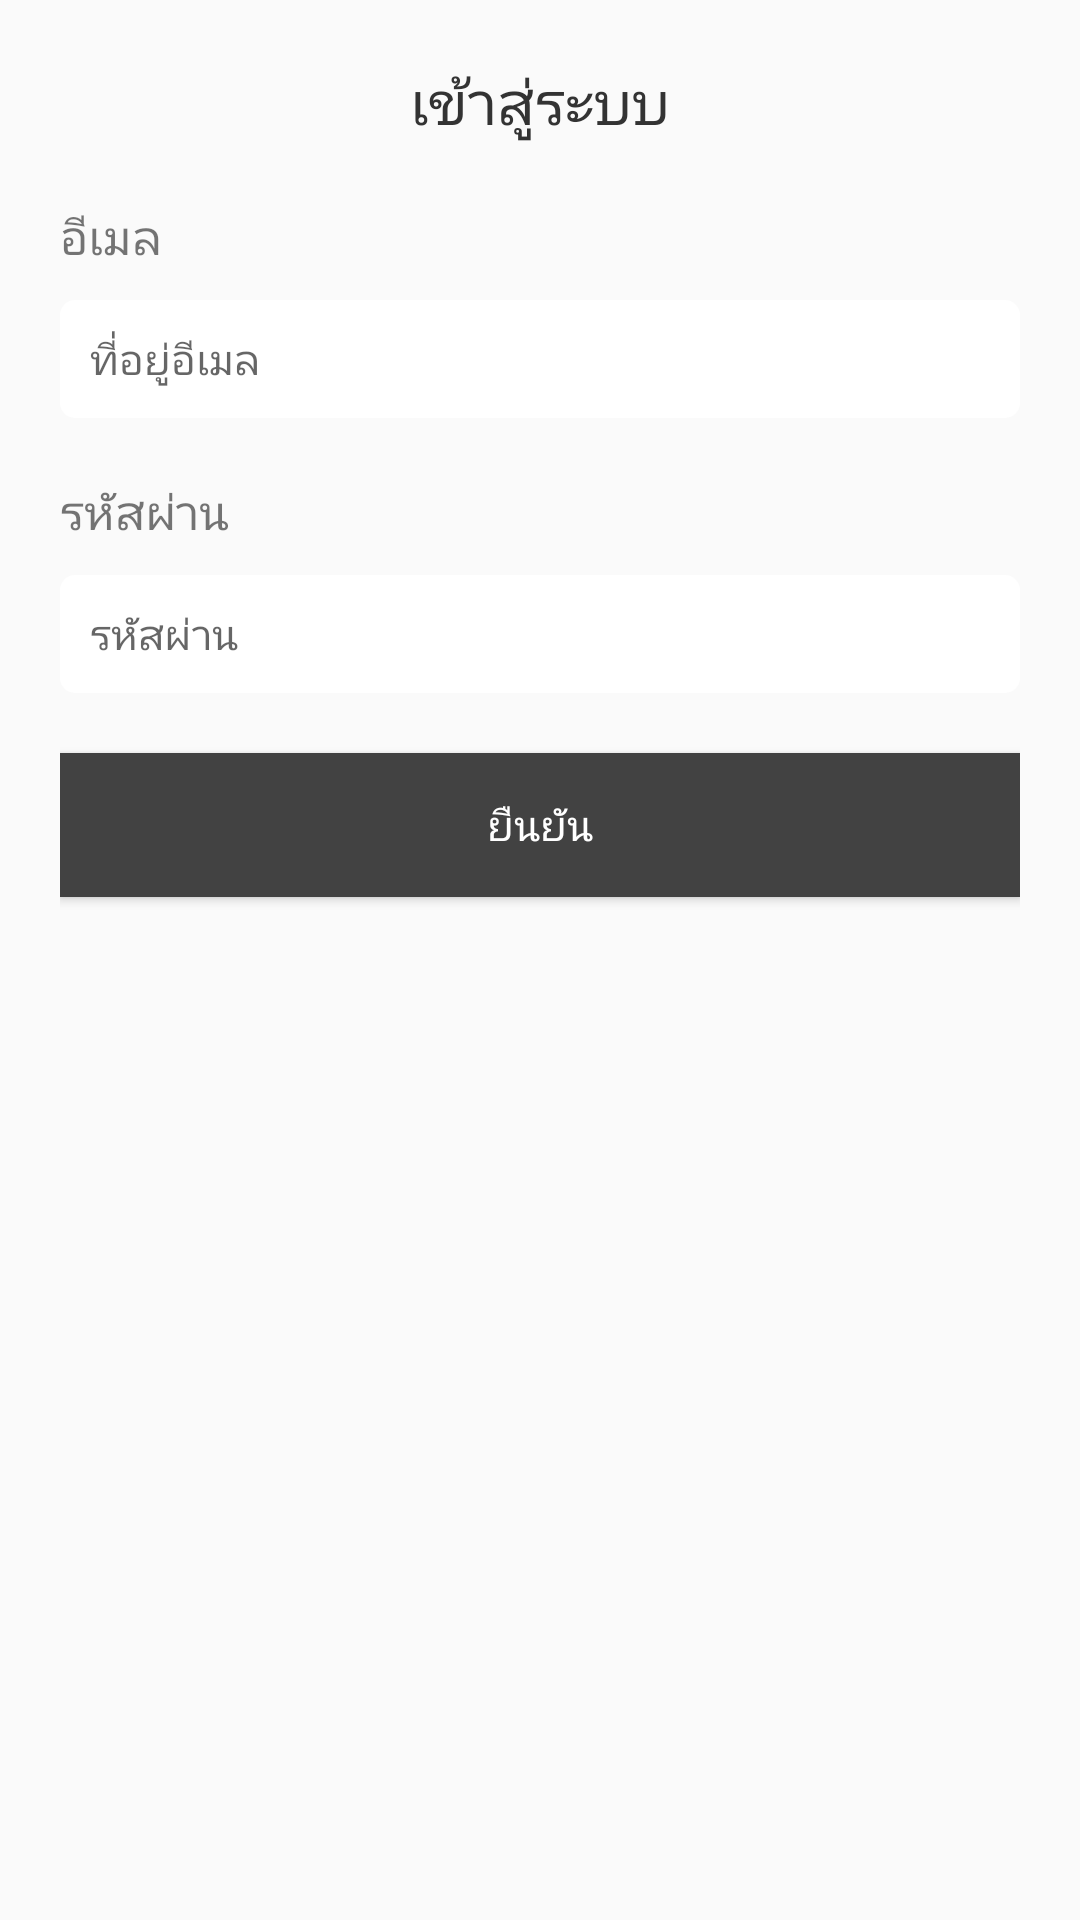

Write the Android layout XML for this screen, with the resource values it uses.
<!-- AndroidManifest.xml: application theme AppTheme -->
<!-- res/layout/activity_email_login.xml -->
<?xml version="1.0" encoding="utf-8"?>
<LinearLayout xmlns:android="http://schemas.android.com/apk/res/android"
    xmlns:app="http://schemas.android.com/apk/res-auto"
    xmlns:tools="http://schemas.android.com/tools"
    android:layout_width="match_parent"
    android:layout_height="match_parent"
    android:orientation="vertical"
    tools:context="com.comcare.comcarecustomer.LoginAndRegister.EmailLogin"
    android:padding="20dp">


    <TextView
        android:id="@+id/textView2"
        android:layout_width="match_parent"
        android:layout_height="wrap_content"
        android:text="เข้าสู่ระบบ"
        android:textAlignment="center"
        android:textColor="#333"
        android:textSize="20dp" />

    <TextView
        android:layout_width="match_parent"
        android:layout_height="wrap_content"
        android:text="อีเมล"
        android:textSize="16dp"
        android:layout_marginTop="20dp"/>

    <EditText
        android:id="@+id/edtMail"
        android:layout_width="match_parent"
        android:layout_height="wrap_content"
        android:layout_marginTop="10dp"
        android:background="@drawable/meterial_ph_white"
        android:ems="10"
        android:hint="ที่อยู่อีเมล"
        android:inputType="text"
        android:padding="10dp"
        android:textSize="14sp" />

    <TextView
        android:layout_width="match_parent"
        android:layout_height="wrap_content"
        android:text="รหัสผ่าน"
        android:textSize="16dp"
        android:layout_marginTop="20dp"/>

    <EditText
        android:id="@+id/edtPass"
        android:layout_width="match_parent"
        android:layout_height="wrap_content"
        android:layout_marginTop="10dp"
        android:background="@drawable/meterial_ph_white"
        android:ems="10"
        android:hint="รหัสผ่าน"
        android:inputType="textPassword"
        android:padding="10dp"
        android:textSize="14dp" />


    <Button
        android:id="@+id/btnOk"
        android:layout_width="match_parent"
        android:layout_height="wrap_content"
        android:layout_marginTop="20dp"
        android:background="@color/cardview_dark_background"
        android:onClick="onClickLogin"
        android:text="ยืนยัน"
        android:textColor="#fff" />
</LinearLayout>
<!-- resources referenced by this layout -->
<resources>
  <!-- drawable meterial_ph_white (drawable) -->
  <?xml version="1.0" encoding="utf-8"?>
  <shape xmlns:android="http://schemas.android.com/apk/res/android">
      <solid
          android:color="#fff" />
      <strok
          android:color="#e2e2e2"
          android:width="1dp"/>
      <corners
          android:radius="5dp" />
  </shape>
  <style name="AppTheme" parent="Theme.AppCompat.Light.DarkActionBar">
          
          <item name="colorPrimary">@color/colorPrimary</item>
          <item name="colorPrimaryDark">@color/colorPrimaryDark</item>
          <item name="colorAccent">@color/colorAccent</item>
      </style>
  <color name="colorPrimary">#4052b5</color>
  <color name="colorPrimaryDark">#303f9f</color>
  <color name="colorAccent">#FF4081</color>
</resources>
